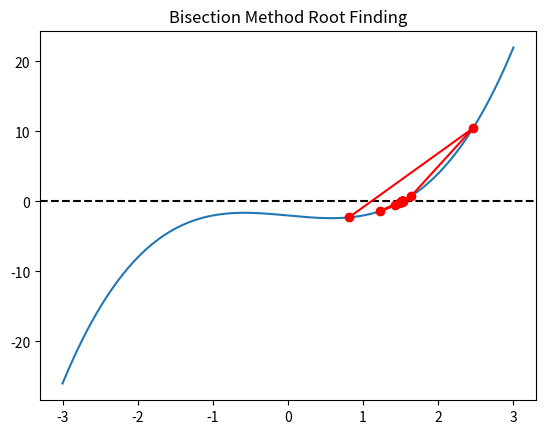

Python code for this plot:
# The bisection method is a technique for finding solutions (roots) to equations with a single
# unknown variable. Given a polynomial function f, try to find an initial interval off by
# random probe. Store all the updates in an Numpy array. Plot the root finding process using
# the matplotlib/pyplot library.
import numpy as np
import matplotlib.pyplot as plt


def f(x):
    return x**3 - x - 2

a, b = np.random.uniform(-10, 0), np.random.uniform(1, 10)
while f(a) * f(b) > 0:
    a, b = np.random.uniform(-10, 0), np.random.uniform(1, 10)

updates = []

for i in range(20):
    c = (a + b) / 2
    updates.append(c)
    if f(c) == 0:
        break
    elif f(a) * f(c) < 0:
        b = c
    else:
        a = c

updates = np.array(updates)

print("Final root approximation:", updates[-1])

x = np.linspace(-3, 3, 400)
y = f(x)

plt.plot(x, y)
plt.axhline(0, color='black', linestyle='--')
plt.plot(updates, f(updates), 'ro-')
plt.title("Bisection Method Root Finding")
plt.show()